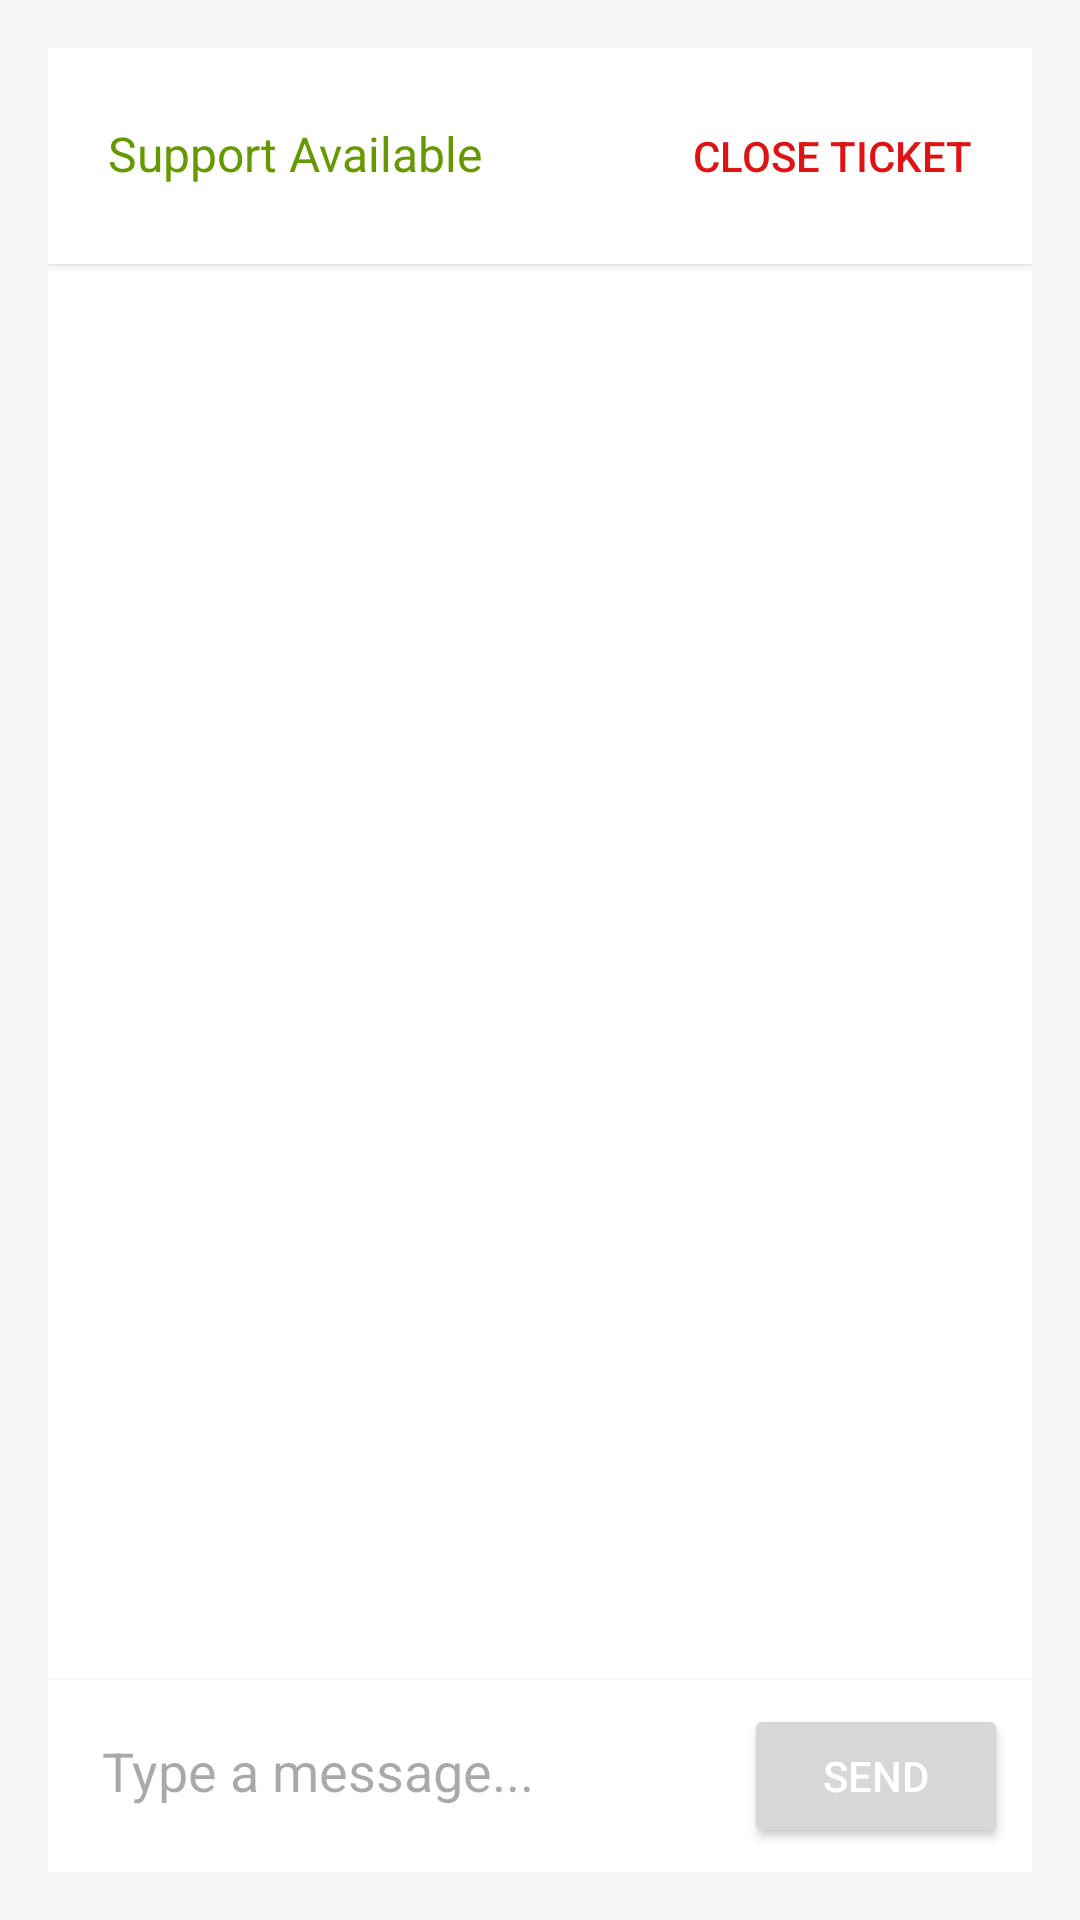

Reconstruct the res/layout file that produces this screen, plus the resources it refers to.
<!-- AndroidManifest.xml: application theme Theme.PrinceEcommerceApp -->
<!-- res/layout/activity_chat.xml -->
<LinearLayout xmlns:android="http://schemas.android.com/apk/res/android"
    xmlns:tools="http://schemas.android.com/tools"
    android:layout_width="match_parent"
    android:layout_height="match_parent"
    android:orientation="vertical"
    android:padding="16dp"
    android:background="#F5F5F5"> 

    
    <LinearLayout
        android:layout_width="match_parent"
        android:layout_height="wrap_content"
        android:orientation="horizontal"
        android:padding="12dp"
        android:background="@color/white"
        android:elevation="2dp">

        <TextView
            android:id="@+id/supportStatus"
            android:layout_width="0dp"
            android:layout_height="wrap_content"
            android:layout_weight="1"
            android:text="Support Available"
            android:textSize="16sp"
            android:padding="8dp"
            android:textColor="@android:color/holo_green_dark" />

        <Button
            android:id="@+id/closeButton"
            android:layout_width="wrap_content"
            android:layout_height="wrap_content"
            android:text="Close Ticket"
            android:textColor="#DF1313"
            android:background="@android:color/transparent"
            android:padding="8dp" />
    </LinearLayout>

    
    <ScrollView
        android:layout_width="match_parent"
        android:layout_height="0dp"
        android:layout_weight="1"
        android:padding="8dp"
        android:background="@android:color/white">

        <LinearLayout
            android:id="@+id/chatLayout"
            android:layout_width="match_parent"
            android:layout_height="wrap_content"
            android:orientation="vertical" />
    </ScrollView>

    
    <LinearLayout
        android:layout_width="match_parent"
        android:layout_height="wrap_content"
        android:orientation="horizontal"
        android:padding="8dp"
        android:background="@color/white"
        android:elevation="2dp">

        <EditText
            android:id="@+id/messageInput"
            android:layout_width="0dp"
            android:layout_height="wrap_content"
            android:layout_weight="1"
            android:hint="Type a message..."
            android:inputType="textMultiLine"
            android:minLines="1"
            android:maxLines="5"
            android:padding="10dp"
            android:background="@drawable/edittext_background"
            android:textColor="#000000" />

        <Button
            android:id="@+id/sendButton"
            android:layout_width="wrap_content"
            android:layout_height="wrap_content"
            android:text="Send"
            android:textColor="#FFFFFF"
            android:padding="10dp"
            android:layout_marginStart="8dp" />
    </LinearLayout>
</LinearLayout>
<!-- resources referenced by this layout -->
<resources>
  <color name="white">#FFFFFFFF</color>
  <style name="Theme.PrinceEcommerceApp" parent="Base.Theme.PrinceEcommerceApp" />
  <style name="Base.Theme.PrinceEcommerceApp" parent="Theme.Material3.DayNight.NoActionBar">
          
          
          <item name="colorPrimaryDark">@color/pink</item>
          <item name="colorPrimary">@color/pink</item>
          <item name="colorBackgroundFloating">@color/pink</item>
          <item name="android:statusBarColor">#00000000</item>
      </style>
  <color name="pink">#FFE5B4</color>
</resources>
